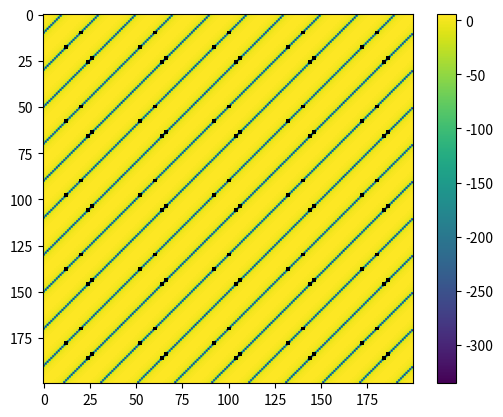

The script that saved this image:
from scipy import misc, ndimage
import numpy as np
import matplotlib.pyplot as plt

N = 200

n1, n2 = np.indices((N, N))
#
# x1 = np.sin(2*np.pi*n1 + 3*np.pi*n2)
# plt.imshow(x1, cmap=plt.cm.gray)
# plt.show()
#
# y1 = np.fft.fft2(x1)
# plt.imshow(20*np.log10(np.abs(y1)))
# plt.colorbar()
# plt.show()

# x2 = np.sin(4*np.pi*n1) + np.cos(6*np.pi*n2)
# plt.imshow(x2, cmap=plt.cm.gray)
# plt.show()

# y2 = np.fft.fft2(x2)
# plt.imshow(20*np.log10(np.abs(y2)))
# plt.colorbar()
# plt.show()

# def functieY1(N):
#     Y = np.zeros((N, N), dtype=np.uint16)
#     Y[0, [5, N-5]] = 1
#     for m1 in range(1, N):
#         for m2 in range(N):
#             if m2 < 5 or m2 > N-5 or (m1 == 0 and (m2 == 5 or m2 == N-5)):
#                 Y[m1, m2] = 0
#             else:
#                 Y[m1, m2] = 1
#
#     return Y
#
# Y1 = functieY1(N)
# print(Y1)
# plt.imshow(Y1, cmap=plt.cm.gray)
# plt.show()
#
# y3 = np.fft.fft2(Y1)
# plt.imshow(20*np.log10(np.abs(y3)))
# plt.colorbar()
# plt.show()

# def functieY2(N):
#     Y = np.zeros((N, N), dtype=np.uint16)
#     Y[5, 0] = Y[N - 5, 0] = 1
#     for m1 in range(N):
#         for m2 in range(N):
#             if m1 not in [0, 5, N - 5] and m2 not in [0, 5, N - 5]:
#                 Y[m1, m2] = 0
#
#     return Y
#
# Y2 = functieY2(N)
# plt.imshow(Y2, cmap=plt.cm.gray)
# plt.show()
#
# y4 = np.fft.fft2(Y2)
# plt.imshow(20*np.log10(np.abs(y4)))
# plt.colorbar()
# plt.show()

def functieY3(N):
    Y = np.zeros((N, N), dtype=np.uint16)
    Y[5, 5] = Y[N - 5, N - 5] = 1

    for m1 in range(N):
        for m2 in range(N):
            if (m1, m2) not in [(5, 5), (N - 5, N - 5)]:
                Y[m1, m2] = 0

    return Y

Y3 = functieY3(N)
plt.imshow(Y3, cmap=plt.cm.gray)
plt.show()

y5 = np.fft.fft2(Y3)
plt.imshow(20*np.log10(np.abs(y5)))
plt.colorbar()
plt.show()


